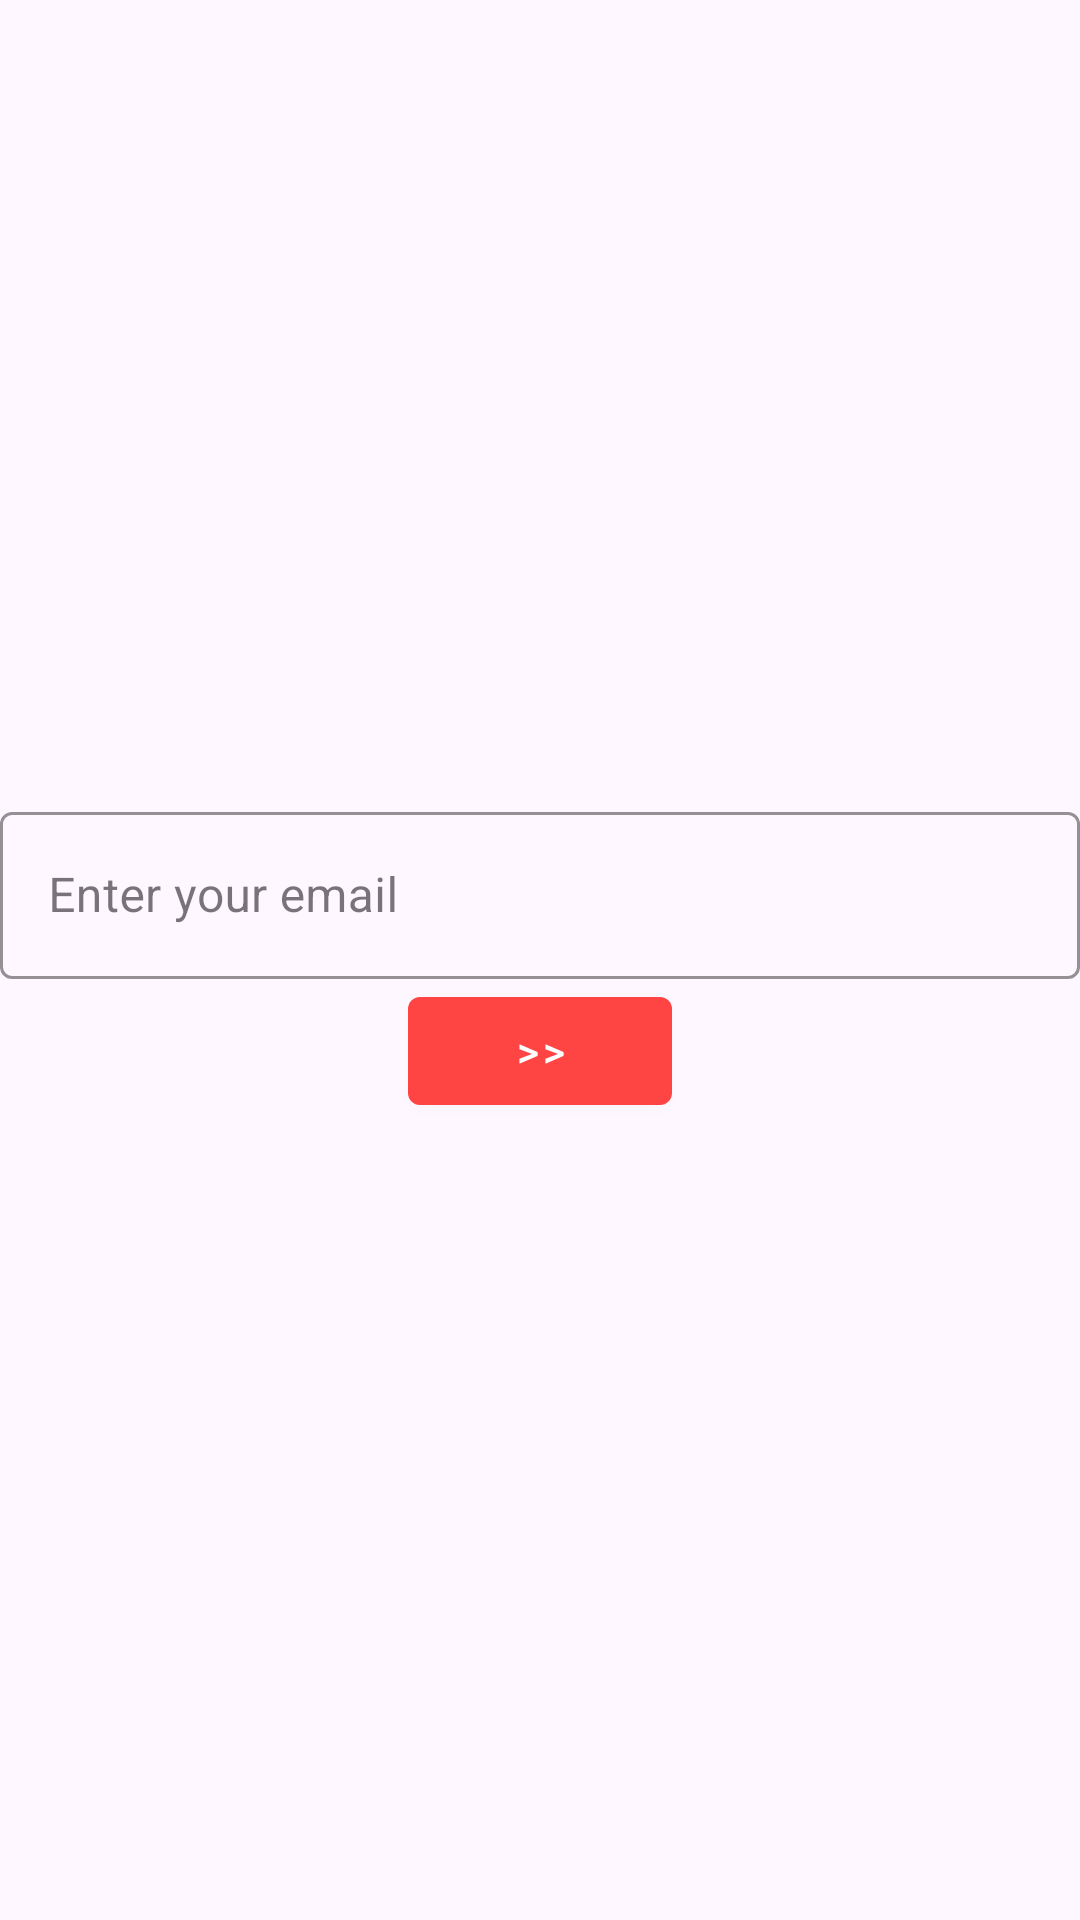

Reconstruct the res/layout file that produces this screen, plus the resources it refers to.
<!-- AndroidManifest.xml: application theme Theme.TikTokCloneProject -->
<!-- res/layout/activity_email_signup.xml -->
<?xml version="1.0" encoding="utf-8"?>
<LinearLayout xmlns:android="http://schemas.android.com/apk/res/android"
    xmlns:app="http://schemas.android.com/apk/res-auto"
    xmlns:tools="http://schemas.android.com/tools"
    android:layout_width="match_parent"
    android:layout_height="match_parent"
    android:orientation="vertical"
    android:gravity="center"
    android:background="?attr/colorSurface"
    tools:context=".activity.EmailSignupActivity">

    <com.google.android.material.textfield.TextInputLayout
        android:layout_width="match_parent"
        android:layout_height="wrap_content"
        style="@style/Widget.MaterialComponents.TextInputLayout.OutlinedBox"
        app:hintTextColor="?attr/colorOnSurface"
        app:boxStrokeColor="?attr/colorPrimary">

        <com.google.android.material.textfield.TextInputEditText
            android:id="@+id/edtEmail"
            android:layout_width="match_parent"
            android:layout_height="wrap_content"
            android:hint="@string/hint_enter_email"
            android:textColor="@android:color/white" />
    </com.google.android.material.textfield.TextInputLayout>

    <com.google.android.material.button.MaterialButton
        android:id="@+id/btnEmail"
        android:layout_width="wrap_content"
        android:layout_height="wrap_content"
        android:text="@string/ic_btnNext"
        android:textAllCaps="false"
        app:backgroundTint="@android:color/holo_red_light"
        android:textColor="@android:color/white"
        style="@style/Widget.MaterialComponents.Button" />
</LinearLayout>
<!-- resources referenced by this layout -->
<resources>
  <string name="hint_enter_email">Enter your email</string>
  <string name="ic_btnNext">"&gt;&gt;"</string>
  <style name="Theme.TikTokCloneProject" parent="Theme.MaterialComponents.DayNight.DarkActionBar">
          
          <item name="colorPrimary">@color/tiktok_white</item>
          <item name="colorPrimaryVariant">@color/tiktok_grey</item>
          <item name="colorPrimaryDark">@color/black</item>
          <item name="colorOnPrimary">@color/tiktok_black</item>
          
          <item name="colorSecondary">@color/tiktok_red</item>
          <item name="colorSecondaryVariant">@color/tiktok_red</item>
          <item name="colorOnSecondary">@color/white</item>
          
          <item name="android:statusBarColor">@color/tiktok_black</item>
          <item name="android:navigationBarColor">@color/tiktok_black</item>
          
      </style>
  <color name="tiktok_white">#FFFFFF</color>
  <color name="tiktok_grey">#828282</color>
  <color name="black">#FF000000</color>
  <color name="tiktok_black">#000000</color>
  <color name="tiktok_red">#FF5722</color>
  <color name="white">#FFFFFFFF</color>
</resources>
